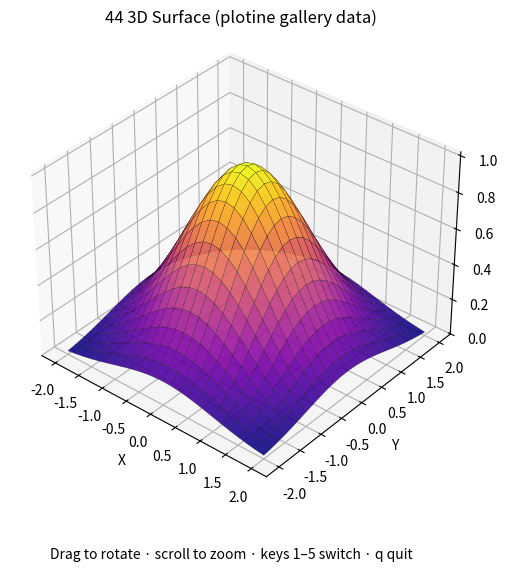

Here is the Python script that generated this plot:
"""Interactive viewer for plotine gallery 3D demos (42–46).

plotine itself is static-export only (PNG/SVG/PDF). This script recreates the
same datasets as `examples/gallery.rs` (helix / scatter / surface / wireframe /
bar3d) with matplotlib's mplot3d so you can drag-rotate them.

Usage (from repo root):

    python scripts/plotine_3d_interactive.py
    python scripts/plotine_3d_interactive.py surface
    python scripts/plotine_3d_interactive.py all

Keys while a window is open:
    1–5   switch demo (when started with `all` / default)
    q     quit
"""

from __future__ import annotations

import sys
from typing import Callable

import numpy as np
import matplotlib.pyplot as plt
from matplotlib import cm
from matplotlib.figure import Figure
from mpl_toolkits.mplot3d import Axes3D  # noqa: F401


def demo_helix(ax) -> None:
    """Gallery 42 — 3D helix."""
    t = np.linspace(0.0, 4.0 * np.pi, 200)
    ax.plot(np.cos(t), np.sin(t), t, color="crimson", lw=2, label="helix")
    ax.set_title("42 3D Helix (plotine gallery data)")
    ax.legend(loc="upper right")


def demo_scatter(ax) -> None:
    """Gallery 43 — 3D scatter."""
    n = 200
    i = np.arange(n, dtype=float)
    x = np.cos(i * 0.1) + np.sin(i * 0.037) * 0.3
    y = np.sin(i * 0.1) + np.cos(i * 0.029) * 0.3
    z = i / n * 10.0
    ax.scatter(x, y, z, c="steelblue", s=16, depthshade=True)
    ax.set_title("43 3D Scatter (plotine gallery data)")


def demo_surface(ax) -> None:
    """Gallery 44 — gaussian surface."""
    sn = 25
    xs = np.linspace(-2.0, 2.0, sn)
    ys = np.linspace(-2.0, 2.0, sn)
    x, y = np.meshgrid(xs, ys)
    z = np.exp(-(x * x + y * y) * 0.5)
    ax.plot_surface(
        x,
        y,
        z,
        cmap=cm.plasma,
        linewidth=0.15,
        edgecolor="k",
        alpha=0.9,
        antialiased=True,
    )
    ax.view_init(elev=35.0, azim=-50.0)
    ax.set_title("44 3D Surface (plotine gallery data)")


def demo_wireframe(ax) -> None:
    """Gallery 45 — wireframe."""
    wn = 15
    xs = np.linspace(-3.0, 3.0, wn)
    ys = np.linspace(-3.0, 3.0, wn)
    x, y = np.meshgrid(xs, ys)
    z = np.sin(x) * np.cos(y)
    ax.plot_wireframe(x, y, z, color="steelblue", linewidth=0.9)
    ax.view_init(elev=25.0, azim=-70.0)
    ax.set_title("45 3D Wireframe (plotine gallery data)")


def demo_bar3d(ax) -> None:
    """Gallery 46 — 3D bars."""
    x = np.array([0.0, 1.0, 2.0, 3.0, 0.0, 1.0, 2.0, 3.0])
    y = np.array([0.0, 0.0, 0.0, 0.0, 1.0, 1.0, 1.0, 1.0])
    z = np.zeros(8)
    dz = np.array([3.0, 5.0, 2.0, 4.0, 1.0, 6.0, 3.0, 2.0])
    ax.bar3d(x, y, z, 0.6, 0.6, dz, color="steelblue", shade=True, alpha=0.85)
    ax.view_init(elev=30.0, azim=-55.0)
    ax.set_title("46 3D Bar (plotine gallery data)")


DEMOS: dict[str, Callable] = {
    "helix": demo_helix,
    "scatter": demo_scatter,
    "surface": demo_surface,
    "wireframe": demo_wireframe,
    "bar3d": demo_bar3d,
}

ORDER = ["helix", "scatter", "surface", "wireframe", "bar3d"]


def draw(fig: Figure, name: str) -> None:
    fig.clear()
    ax = fig.add_subplot(111, projection="3d")
    DEMOS[name](ax)
    ax.set_xlabel("X")
    ax.set_ylabel("Y")
    ax.set_zlabel("Z")
    fig.canvas.draw_idle()
    fig.suptitle(
        "Drag to rotate · scroll to zoom · keys 1–5 switch · q quit",
        fontsize=10,
        y=0.02,
    )


def run_single(name: str) -> None:
    if name not in DEMOS:
        print(f"Unknown demo {name!r}. Choose from: {', '.join(ORDER)}")
        sys.exit(1)
    fig = plt.figure(figsize=(8, 6))
    draw(fig, name)
    print(f"Showing {name}. Close the window to exit.")
    plt.show()


def run_all() -> None:
    state = {"idx": 2}  # start on surface (most interesting)

    fig = plt.figure(figsize=(8, 6))
    draw(fig, ORDER[state["idx"]])

    def on_key(event) -> None:
        if event.key in ("q", "escape"):
            plt.close(fig)
            return
        if event.key in "12345":
            state["idx"] = int(event.key) - 1
            draw(fig, ORDER[state["idx"]])
            print(f"→ {ORDER[state['idx']]}")

    fig.canvas.mpl_connect("key_press_event", on_key)
    print("Interactive plotine-gallery 3D viewer")
    print("  1 helix  2 scatter  3 surface  4 wireframe  5 bar3d")
    print("  drag = rotate, scroll = zoom, q = quit")
    plt.show()


def main() -> None:
    arg = (sys.argv[1] if len(sys.argv) > 1 else "all").lower()
    if arg in ("all", "gallery"):
        run_all()
    else:
        run_single(arg)


if __name__ == "__main__":
    main()
